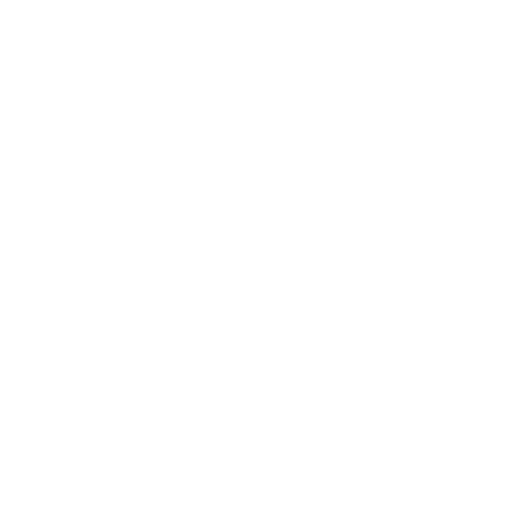
t = 0.00 s
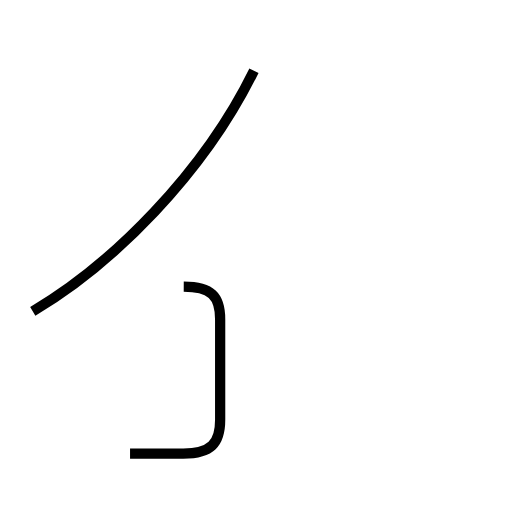
t = 1.76 s
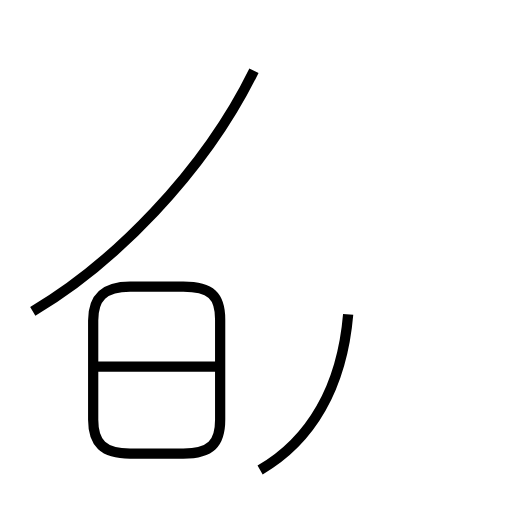
t = 3.45 s
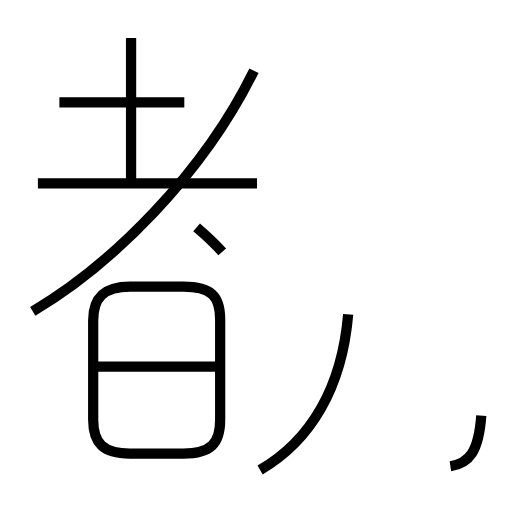
t = 5.17 s
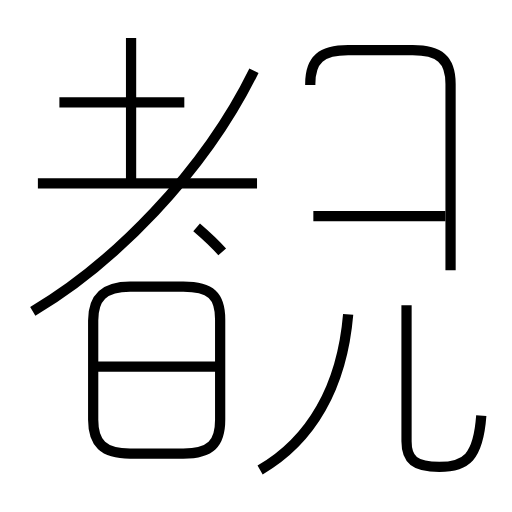
t = 7.21 s
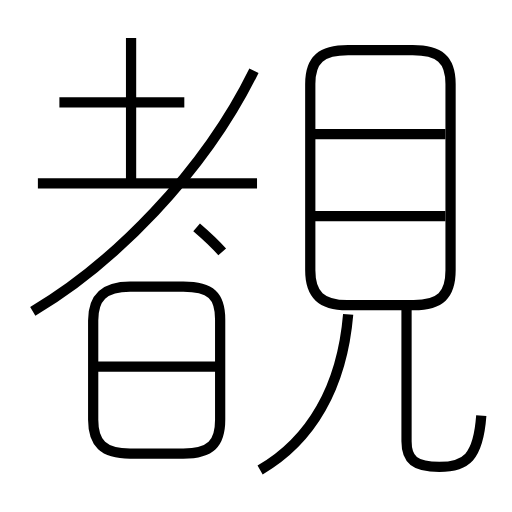
t = 8.68 s

The animated SVG that drew these frames (rendered in a browser with its animation timeline set to each time). Animation: 12 SMIL elements (animate=12); one cycle of 8.68 s.

<?xml version='1.0' encoding='utf-8'?>
<svg viewBox="0.0 -6.0 50.0 50.0" version="1.1" xmlns="http://www.w3.org/2000/svg"><rect x="-1000" y="-1000" width="2000" height="2000" stroke="white" fill="white" /><g style="fill:none;stroke:#000000;stroke-width:1"><path d="M 3.2 -13.6 C 11.0 -18.2 19.9 -27.1 24.8 -37.1 " transform="translate(0.0 38.0)" stroke-dasharray="32.32434594234205" stroke-dashoffset="32.32434594234205"><animate attributeName="stroke-dashoffset" from="32.32434594234205" to="0" dur="0.9697303782702614s" begin="0s" fill="freeze" /></path><path d="M 12.7 0.3 L 17.9 0.3 C 20.6 0.3 21.5 -0.7 21.5 -3.0 L 21.5 -12.8 C 21.5 -15.1 20.6 -16.0 17.9 -16.0 L 12.7 -16.0 C 10.1 -16.0 9.1 -14.9 9.1 -12.7 L 9.1 -3.0 C 9.1 -0.7 10.1 0.3 12.7 0.3 Z " transform="translate(0.0 38.0)" stroke-dasharray="52.556848774076556" stroke-dashoffset="52.556848774076556"><animate attributeName="stroke-dashoffset" from="52.556848774076556" to="0" dur="1.5767054632222965s" begin="0.9697303782702614s" fill="freeze" /></path><path d="M 21.1 -8.2 L 9.3 -8.2 " transform="translate(0.0 38.0)" stroke-dasharray="11.8" stroke-dashoffset="11.8"><animate attributeName="stroke-dashoffset" from="11.8" to="0" dur="0.354s" begin="2.546435841492558s" fill="freeze" /></path><path d="M 25.4 1.9 C 30.4 -1.0 33.4 -6.2 34.0 -13.3 " transform="translate(0.0 38.0)" stroke-dasharray="18.19420685792673" stroke-dashoffset="18.19420685792673"><animate attributeName="stroke-dashoffset" from="18.19420685792673" to="0" dur="0.5458262057378018s" begin="2.900435841492558s" fill="freeze" /></path><path d="M 25.1 -26.1 L 3.7 -26.1 " transform="translate(0.0 38.0)" stroke-dasharray="21.400000000000002" stroke-dashoffset="21.400000000000002"><animate attributeName="stroke-dashoffset" from="21.400000000000002" to="0" dur="0.642s" begin="3.44626204723036s" fill="freeze" /></path><path d="M 21.7 -19.4 C 21.0 -20.2 19.9 -21.2 19.2 -21.8 " transform="translate(0.0 38.0)" stroke-dasharray="3.4680199653900723" stroke-dashoffset="3.4680199653900723"><animate attributeName="stroke-dashoffset" from="3.4680199653900723" to="0" dur="0.10404059896170216s" begin="4.08826204723036s" fill="freeze" /></path><path d="M 18.0 -34.0 L 5.8 -34.0 " transform="translate(0.0 38.0)" stroke-dasharray="12.2" stroke-dashoffset="12.2"><animate attributeName="stroke-dashoffset" from="12.2" to="0" dur="0.366s" begin="4.192302646192062s" fill="freeze" /></path><path d="M 12.8 -26.4 L 12.8 -40.3 " transform="translate(0.0 38.0)" stroke-dasharray="13.899999999999999" stroke-dashoffset="13.899999999999999"><animate attributeName="stroke-dashoffset" from="13.899999999999999" to="0" dur="0.4169999999999999s" begin="4.558302646192062s" fill="freeze" /></path><path d="M 47.0 -3.4 C 46.7 0.7 45.5 1.6 42.9 1.6 C 40.5 1.6 39.7 0.9 39.7 -0.9 L 39.7 -14.2 " transform="translate(0.0 38.0)" stroke-dasharray="25.478819488855105" stroke-dashoffset="25.478819488855105"><animate attributeName="stroke-dashoffset" from="25.478819488855105" to="0" dur="0.7643645846656532s" begin="4.975302646192062s" fill="freeze" /></path><path d="M 43.5 -22.9 L 30.6 -22.9 " transform="translate(0.0 38.0)" stroke-dasharray="12.899999999999999" stroke-dashoffset="12.899999999999999"><animate attributeName="stroke-dashoffset" from="12.899999999999999" to="0" dur="0.38699999999999996s" begin="5.739667230857715s" fill="freeze" /></path><path d="M 44.0 -17.6 L 44.0 -35.8 C 44.0 -38.2 42.9 -39.1 40.3 -39.1 L 34.0 -39.1 C 31.4 -39.1 30.3 -38.2 30.3 -35.8 L 30.3 -17.6 C 30.3 -15.2 31.4 -14.2 33.9 -14.2 L 40.4 -14.2 C 43.0 -14.2 44.0 -15.2 44.0 -17.6 Z " transform="translate(0.0 38.0)" stroke-dasharray="72.23575602126971" stroke-dashoffset="72.23575602126971"><animate attributeName="stroke-dashoffset" from="72.23575602126971" to="0" dur="2.1670726806380913s" begin="6.126667230857715s" fill="freeze" /></path><path d="M 43.5 -30.9 L 30.6 -30.9" transform="translate(0.0 38.0)" stroke-dasharray="12.899999999999999" stroke-dashoffset="12.899999999999999"><animate attributeName="stroke-dashoffset" from="12.899999999999999" to="0" dur="0.38699999999999996s" begin="8.293739911495805s" fill="freeze" /></path></g></svg>
